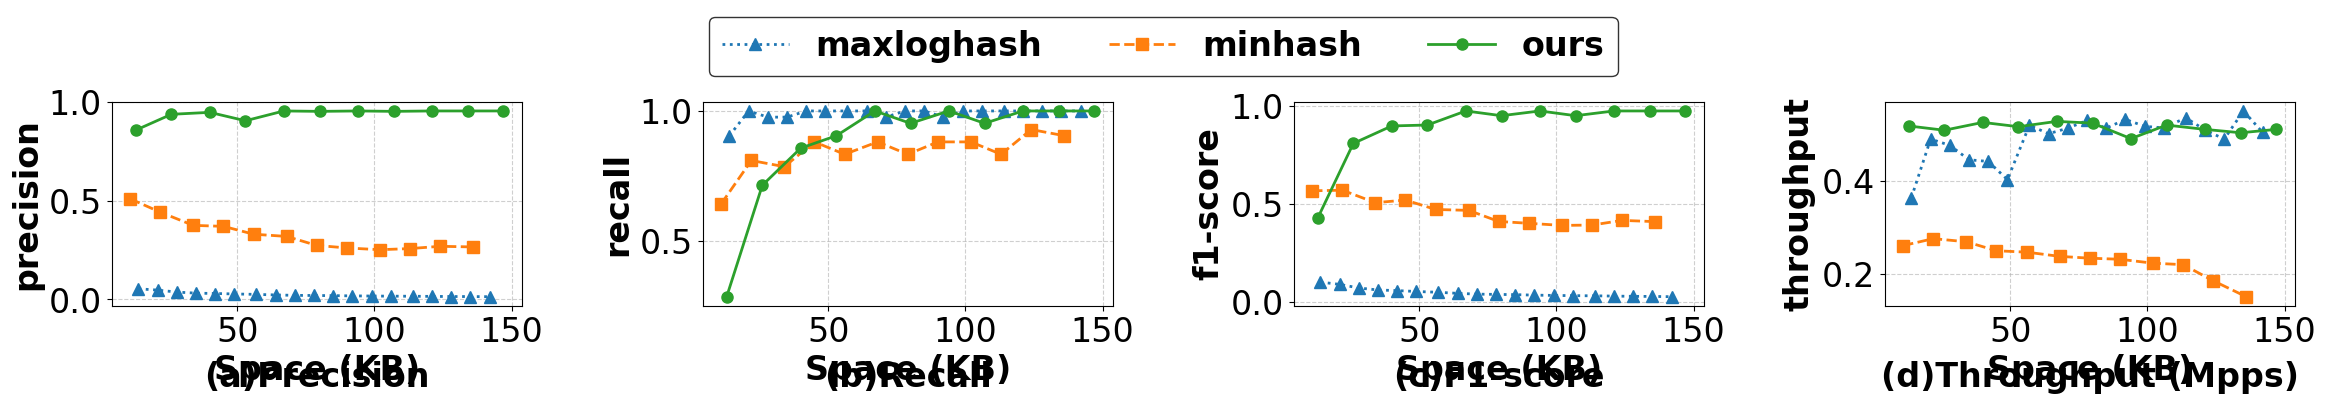

Here is the Python script that generated this plot: (Note: this script raises an exception after producing the figure.)
import pandas as pd
import matplotlib.pyplot as plt
import seaborn as sns
plt.rcParams.update({
    'font.size': 24,
    'axes.titlesize': 24,
    'axes.labelsize': 24,
    'xtick.labelsize': 24,
    'ytick.labelsize': 24,
    'legend.fontsize': 24,
    'font.family': 'Times New Roman',
    'pdf.fonttype': 42,
    'ps.fonttype': 42,
    'text.usetex': False,
})
colors = sns.color_palette("tab10")
markers = {
    'ours': 'o',
    'minhash': 's',
    'maxloghash': '^'
}
linestyles = {
    'ours': '-',
    'minhash': '--',
    'maxloghash': ':'
}
# 定义列名
columns_minhash = [
    'packet_size', 'entry_size', 'filter1_d', 'filter1_w', 'filter1_ct', 'flow_id_size', 'simi_size', 'timestamp_size',
    'filter2_main_num', 'filter2_alter_num', 'k_minhash', 'precision', 'recall', 'f1-score', 'insert-time', 'space(KB)',
    'filter1_threshold', 'filter2_threshold'
]

columns_maxloghash = [
    'packet_size', 'entry_size', 'filter1_d', 'filter1_w', 'filter1_ct', 'flow_id_size', 'simi_size', 'timestamp_size',
    'filter2_main_num', 'filter2_alter_num', 'k', 'precision', 'recall', 'f1-score', 'insert-time', 'space(KB)',
    'filter1_threshold', 'filter2_threshold'
]

columns_user = [
    'packet_size', 'entry_size', 'filter1_d', 'filter1_w', 'filter1_ct', 'flow_id_size', 'simi_size', 'timestamp_size',
    'filter2_main_num', 'filter2_alter_num', 'cm_depth', 'cm_width', 'cm_ct', 'precision', 'recall', 'f1-score',
    'insert-time', 'space(KB)', 'filter1_threshold', 'filter2_threshold'
]

# 解析minhash数据
minhash_data = """
10000000,20,20,272,8,32,4,10,10,5,200,0.5094,0.6429,0.5684,38.29,11,0.5,0.9
10000000,20,40,272,8,32,4,10,20,10,200,0.4416,0.8095,0.5715,36.23,22,0.5,0.9
10000000,20,60,272,8,32,4,10,30,15,200,0.375,0.7857,0.5077,37.13,34,0.5,0.9
10000000,20,80,272,8,32,4,10,40,20,200,0.37,0.881,0.5211,40.0,45,0.5,0.9
10000000,20,100,272,8,32,4,10,50,25,200,0.3302,0.8333,0.473,40.48,56,0.5,0.9
10000000,20,120,272,8,32,4,10,60,30,200,0.319,0.881,0.4684,42.02,68,0.5,0.9
10000000,20,140,272,8,32,4,10,70,35,200,0.2734,0.8333,0.4117,42.73,79,0.5,0.9
10000000,20,160,272,8,32,4,10,80,40,200,0.2606,0.881,0.4022,43.15,90,0.5,0.9
10000000,20,180,272,8,32,4,10,90,45,200,0.2517,0.881,0.3915,44.78,102,0.5,0.9
10000000,20,200,272,8,32,4,10,100,50,200,0.2574,0.8333,0.3933,45.42,113,0.5,0.9
10000000,20,220,272,8,32,4,10,110,55,200,0.269,0.9286,0.4172,53.91,124,0.5,0.9
10000000,20,240,272,8,32,4,10,120,60,200,0.2657,0.9048,0.4108,66.09,136,0.5,0.9
"""
df_minhash = pd.DataFrame([line.split(',') for line in minhash_data.strip().split('\n')], columns=columns_minhash)
df_minhash['method'] = 'minhash'

# 解析maxloghash数据
maxloghash_data = """
10000000,20,40,272,8,32,4,10,20,10,128,0.0538,0.9048,0.1016,27.45,14,0.5,0.9
10000000,20,60,272,8,32,4,10,30,15,128,0.0471,1.0,0.09,20.41,21,0.5,0.9
10000000,20,80,272,8,32,4,10,40,20,128,0.0371,0.9762,0.0715,20.99,28,0.5,0.9
10000000,20,100,272,8,32,4,10,50,25,128,0.0317,0.9762,0.0614,22.45,35,0.5,0.9
10000000,20,120,272,8,32,4,10,60,30,128,0.0299,1.0,0.0581,22.63,42,0.5,0.9
10000000,20,140,272,8,32,4,10,70,35,128,0.0276,1.0,0.0537,24.83,49,0.5,0.9
10000000,20,160,272,8,32,4,10,80,40,128,0.0254,1.0,0.0495,19.25,57,0.5,0.9
10000000,20,180,272,8,32,4,10,90,45,128,0.0226,1.0,0.0442,19.94,64,0.5,0.9
10000000,20,200,272,8,32,4,10,100,50,128,0.0205,0.9762,0.0402,19.48,71,0.5,0.9
10000000,20,220,272,8,32,4,10,110,55,128,0.0198,1.0,0.0388,18.87,78,0.5,0.9
10000000,20,240,272,8,32,4,10,120,60,128,0.0191,1.0,0.0375,19.48,85,0.5,0.9
10000000,20,260,272,8,32,4,10,130,65,128,0.0178,0.9762,0.035,18.79,92,0.5,0.9
10000000,20,280,272,8,32,4,10,140,70,128,0.0171,1.0,0.0336,19.33,99,0.5,0.9
10000000,20,300,272,8,32,4,10,150,75,128,0.0164,1.0,0.0323,19.46,106,0.5,0.9
10000000,20,320,272,8,32,4,10,160,80,128,0.016,1.0,0.0315,18.67,114,0.5,0.9
10000000,20,340,272,8,32,4,10,170,85,128,0.0153,1.0,0.0301,19.63,121,0.5,0.9
10000000,20,360,272,8,32,4,10,180,90,128,0.0146,1.0,0.0288,20.41,128,0.5,0.9
10000000,20,380,272,8,32,4,10,190,95,128,0.0144,1.0,0.0284,18.17,135,0.5,0.9
10000000,20,400,272,8,32,4,10,200,100,128,0.0137,1.0,0.027,19.83,142,0.5,0.9
"""
df_maxloghash = pd.DataFrame([line.split(',') for line in maxloghash_data.strip().split('\n')], columns=columns_maxloghash)
df_maxloghash['method'] = 'maxloghash'

# 解析用户数据并过滤最佳F1-score
user_data = """
10000000,20,20,272,8,32,4,10,10,5,1,272,16,0.0,0.0,0,19.49,13,0.5,0.5
10000000,20,40,272,8,32,4,10,20,10,1,272,16,0.0,0.0,0,19.36,26,0.5,0.5
10000000,20,20,272,8,32,4,10,10,5,1,272,16,0.8571,0.2857,0.4285,19.3,13,0.5,0.5
10000000,20,40,272,8,32,4,10,20,10,1,272,16,0.9375,0.7143,0.8108,19.65,26,0.5,0.5
10000000,20,60,272,8,32,4,10,30,15,1,272,16,0.9474,0.8571,0.9,19.02,40,0.5,0.5
10000000,20,80,272,8,32,4,10,40,20,1,272,16,0.9048,0.9048,0.9048,19.36,53,0.5,0.5
10000000,20,100,272,8,32,4,10,50,25,1,272,16,0.9545,1.0,0.9767,18.94,67,0.5,0.5
10000000,20,120,272,8,32,4,10,60,30,1,272,16,0.9524,0.9524,0.9524,19.08,80,0.5,0.5
10000000,20,140,272,8,32,4,10,70,35,1,272,16,0.9545,1.0,0.9767,20.37,94,0.5,0.5
10000000,20,160,272,8,32,4,10,80,40,1,272,16,0.9524,0.9524,0.9524,19.23,107,0.5,0.5
10000000,20,180,272,8,32,4,10,90,45,1,272,16,0.9545,1.0,0.9767,19.58,121,0.5,0.5
10000000,20,200,272,8,32,4,10,100,50,1,272,16,0.9545,1.0,0.9767,19.86,134,0.5,0.5
10000000,20,220,272,8,32,4,10,110,55,1,272,16,0.9545,1.0,0.9767,19.58,147,0.5,0.5
"""
df_user = pd.DataFrame([line.split(',') for line in user_data.strip().split('\n')], columns=columns_user)
df_user['method'] = 'ours'

# 转换数据类型
numeric_cols = ['space(KB)', 'precision', 'insert-time', 'recall','f1-score']
for col in numeric_cols:
    df_minhash[col] = df_minhash[col].astype(float)
    df_maxloghash[col] = df_maxloghash[col].astype(float)
    df_user[col] = df_user[col].astype(float)

# 过滤用户数据中每组的最佳F1-score
group_keys = ['packet_size', 'entry_size', 'filter1_d', 'filter1_w', 'filter1_ct',
              'flow_id_size', 'simi_size', 'timestamp_size', 'filter2_main_num',
              'filter2_alter_num', 'cm_depth', 'cm_width', 'cm_ct']
df_user_filtered = df_user.loc[df_user.groupby(group_keys)['precision'].idxmax()]

# 在合并数据集后增加排序逻辑
df_combined = pd.concat([df_minhash, df_maxloghash, df_user_filtered])
df_combined = df_combined.sort_values(by='space(KB)')  # 全局排序


# 计算吞吐量（packets/sec）
df_combined['throughput'] = 10 / df_combined['insert-time']
fig, axes = plt.subplots(1, 4, figsize=(24, 5), sharey=False)

metric_names = ['precision', 'recall', 'f1-score', 'throughput']
titles = ['(a)Precision', '(b)Recall', '(c)F1-score', '(d)Throughput (Mpps)']

for idx, (ax, metric, title) in enumerate(zip(axes, metric_names, titles)):
    for i, (method, group) in enumerate(df_combined.groupby('method')):
        group_sorted = group.sort_values('space(KB)')
        ax.plot(group_sorted['space(KB)'], group_sorted[metric],
                label=method,
                marker=markers[method],
                linestyle=linestyles[method],
                linewidth=2,
                markersize=8,
                color=colors[i])
    ax.set_xlabel('Space (KB)', fontweight='bold')
    ax.set_ylabel(metric, fontweight='bold')
    ax.grid(True, linestyle='--', alpha=0.6)

    # 把小标题放在图下方
    ax.annotate(title,
                xy=(0.5, -0.35),
                xycoords='axes fraction',
                ha='center', va='center',
             fontweight='bold')

# 添加共享图例在上方
handles, labels = axes[0].get_legend_handles_labels()
fig.legend(handles, labels, loc='upper center', ncol=3, frameon=True,edgecolor='black',prop={'weight': 'bold'})

plt.tight_layout(rect=[0, 0, 1, 0.88])  # 给图例留出顶部空间
plt.savefig('fig/vs_baseline_StackOverflow.pdf', bbox_inches='tight', facecolor='white')
